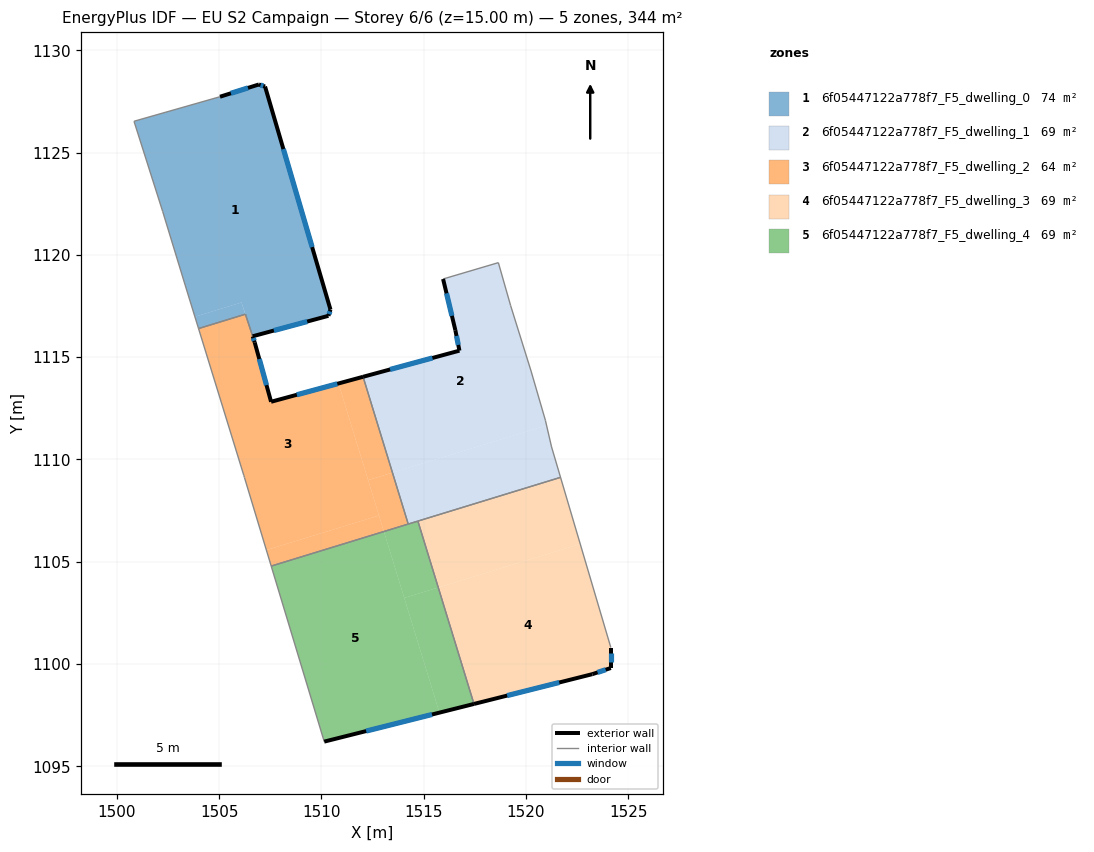
=== STOREY PLAN SPEC (per zone: floor XY polygon, exterior-wall plan segments, windows/doors) ===
zone 1: 6f05447122a778f7_F5_dwelling_0  (73.7 m²)
  floor: (1507.25, 1128.23) (1510.45, 1117.32) (1510.34, 1117.02) (1506.64, 1116.02) (1506.10, 1117.67) (1503.82, 1116.98) (1503.34, 1118.52) (1502.24, 1122.13) (1500.84, 1126.53) (1505.05, 1127.73) (1506.95, 1128.33)
  floor: (1506.10, 1117.67) (1506.28, 1117.10) (1504.00, 1116.40) (1503.82, 1116.98)
  exterior wall: (1506.95, 1128.33) – (1505.05, 1127.73)  [2.0 m]
    window: (1506.41, 1128.16) – (1505.58, 1127.90)  [1.2 m²]
  exterior wall: (1507.25, 1128.23) – (1506.95, 1128.33)  [0.3 m]
    window: (1507.16, 1128.26) – (1507.03, 1128.30)  [0.2 m²]
  exterior wall: (1510.45, 1117.32) – (1507.25, 1128.23)  [11.4 m]
    window: (1509.55, 1120.38) – (1508.14, 1125.17)  [6.6 m²]
  exterior wall: (1510.34, 1117.02) – (1510.45, 1117.32)  [0.3 m]
    window: (1510.37, 1117.11) – (1510.42, 1117.24)  [0.2 m²]
  exterior wall: (1506.64, 1116.02) – (1510.34, 1117.02)  [3.8 m]
    window: (1507.68, 1116.30) – (1509.31, 1116.74)  [2.2 m²]
  interior walls: 6
zone 2: 6f05447122a778f7_F5_dwelling_1  (68.9 m²)
  floor: (1518.65, 1119.62) (1519.25, 1117.52) (1520.25, 1114.32) (1520.95, 1111.91) (1521.01, 1111.66) (1513.48, 1109.35) (1512.04, 1114.04) (1516.75, 1115.32) (1516.55, 1116.32) (1515.95, 1118.82)
  floor: (1521.01, 1111.66) (1521.25, 1110.61) (1521.69, 1109.12) (1514.25, 1106.84) (1513.48, 1109.35)
  exterior wall: (1516.75, 1115.32) – (1512.04, 1114.04)  [4.9 m]
    window: (1515.43, 1114.96) – (1513.36, 1114.40)  [2.8 m²]
  exterior wall: (1516.55, 1116.32) – (1516.75, 1115.32)  [1.0 m]
    window: (1516.61, 1116.04) – (1516.69, 1115.60)  [0.6 m²]
  exterior wall: (1515.95, 1118.82) – (1516.55, 1116.32)  [2.6 m]
    window: (1516.12, 1118.12) – (1516.38, 1117.02)  [1.5 m²]
  interior walls: 9
zone 3: 6f05447122a778f7_F5_dwelling_2  (64.0 m²)
  floor: (1510.84, 1113.71) (1512.82, 1107.26) (1507.31, 1105.57) (1506.24, 1109.12) (1506.21, 1109.22) (1504.00, 1116.40) (1506.28, 1117.10) (1506.74, 1115.72) (1507.54, 1112.82)
  floor: (1512.04, 1114.04) (1513.48, 1109.35) (1512.29, 1108.99) (1510.84, 1113.71)
  floor: (1512.82, 1107.26) (1513.06, 1106.48) (1507.55, 1104.79) (1507.31, 1105.57)
  floor: (1513.48, 1109.35) (1514.25, 1106.84) (1513.06, 1106.48) (1512.29, 1108.99)
  exterior wall: (1506.74, 1115.72) – (1506.65, 1116.02)  [0.3 m]
    window: (1506.71, 1115.80) – (1506.67, 1115.93)  [0.2 m²]
  exterior wall: (1507.54, 1112.82) – (1506.74, 1115.72)  [3.0 m]
    window: (1507.32, 1113.63) – (1506.97, 1114.91)  [1.7 m²]
  exterior wall: (1512.04, 1114.04) – (1507.54, 1112.82)  [4.7 m]
    window: (1510.78, 1113.70) – (1508.80, 1113.16)  [2.7 m²]
  interior walls: 7
zone 4: 6f05447122a778f7_F5_dwelling_3  (68.9 m²)
  floor: (1522.65, 1105.87) (1524.15, 1100.81) (1524.15, 1099.80) (1523.25, 1099.50) (1517.46, 1098.05) (1515.71, 1103.74)
  floor: (1521.69, 1109.12) (1522.65, 1105.87) (1515.71, 1103.74) (1514.72, 1106.99)
  exterior wall: (1524.15, 1099.80) – (1524.15, 1100.81)  [1.0 m]
    window: (1524.15, 1100.09) – (1524.15, 1100.53)  [0.6 m²]
  exterior wall: (1523.25, 1099.50) – (1524.15, 1099.80)  [0.9 m]
    window: (1523.50, 1099.59) – (1523.90, 1099.72)  [0.6 m²]
  exterior wall: (1517.46, 1098.05) – (1523.25, 1099.50)  [6.0 m]
    window: (1519.08, 1098.46) – (1521.63, 1099.10)  [3.5 m²]
  interior walls: 3
zone 5: 6f05447122a778f7_F5_dwelling_4  (68.9 m²)
  floor: (1513.06, 1106.48) (1515.77, 1097.62) (1510.14, 1096.21) (1507.55, 1104.79)
  floor: (1515.71, 1103.74) (1517.46, 1098.05) (1515.77, 1097.62) (1514.05, 1103.23)
  floor: (1514.72, 1106.99) (1515.71, 1103.74) (1514.05, 1103.23) (1513.06, 1106.48)
  exterior wall: (1510.14, 1096.21) – (1517.46, 1098.05)  [7.5 m]
    window: (1512.19, 1096.72) – (1515.41, 1097.53)  [4.4 m²]
  interior walls: 4

=== DERIVED (storey summary) ===
Building: EU S2 Campaign
Storey: 6 of 6  (floor level z = 15.00 m)
Storey gross floor area: 344.3 m²
Zones on this storey: 5
  - 6f05447122a778f7_F5_dwelling_0: floor 73.7 m²; exterior wall 17.8 m (53.5 m²); 5 window(s) 10.3 m²; WWR 19.3%
  - 6f05447122a778f7_F5_dwelling_1: floor 68.9 m²; exterior wall 8.5 m (25.4 m²); 3 window(s) 4.9 m²; WWR 19.3%
  - 6f05447122a778f7_F5_dwelling_2: floor 64.0 m²; exterior wall 8.0 m (23.9 m²); 3 window(s) 4.6 m²; WWR 19.3%
  - 6f05447122a778f7_F5_dwelling_3: floor 68.9 m²; exterior wall 7.9 m (23.8 m²); 3 window(s) 4.6 m²; WWR 19.3%
  - 6f05447122a778f7_F5_dwelling_4: floor 68.9 m²; exterior wall 7.5 m (22.6 m²); 1 window(s) 4.4 m²; WWR 19.3%
Zone adjacency (shared interzone walls):
  - 6f05447122a778f7_F5_dwelling_0 ↔ 6f05447122a778f7_F5_dwelling_2
  - 6f05447122a778f7_F5_dwelling_1 ↔ 6f05447122a778f7_F5_dwelling_2
  - 6f05447122a778f7_F5_dwelling_1 ↔ 6f05447122a778f7_F5_dwelling_3
  - 6f05447122a778f7_F5_dwelling_1 ↔ 6f05447122a778f7_F5_dwelling_4
  - 6f05447122a778f7_F5_dwelling_2 ↔ 6f05447122a778f7_F5_dwelling_4
  - 6f05447122a778f7_F5_dwelling_3 ↔ 6f05447122a778f7_F5_dwelling_4